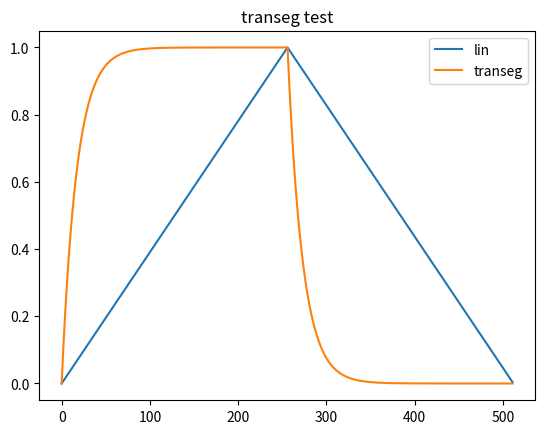

Generate this figure with matplotlib:
import math
import matplotlib.pyplot as plt

def triangle(size):
    shape = []
    for i in range(0, size):
        val = 1.0 - abs((-0.5 + (i/size)) * 2.0)
        shape.append(val)
    return shape

gval = 0.0
gcurve = 0.0

class tseg:
    gval = 0.0
    gcurve = 0.0
    curx = 0.0

    def transeg(self, inval, pos, size, curve):
        val = self.gval
        if pos == (size / 2) or pos == 0:
            # Reset stuff on segment change
            self.curx = 0.0
            self.gval = val

        if pos < (size / 2):
            beg = 0.0
            end = 1.0
        else:
            beg = 1.0
            end = 0.0

        if (curve == 0.0):
            c1 = ((end - beg) / (size/2))
        else:
            c1 = ((end - beg) / ((1.0 - math.exp(curve))))

        inc = c1
        print("Increment:\t" + str(c1))
        if (curve == 0):
            out = val
            val = val + inc
        else:
            out = val
            self.curx += (curve / (size/2))
            val = beg + inc * (1.0 - math.exp(self.curx))

        self.gval = val

        return out

t = tseg()
test_size = 512
out_shape = list(range(test_size))
x_scale = list(range(test_size))
test_curve = -15.0
linear_shape = triangle(test_size)
for i in range(0, test_size):
    out_shape[i] = t.transeg(linear_shape[i], i, test_size, test_curve)
    x_scale[i] = i

plt.plot(x_scale,linear_shape, label="lin")
plt.plot(x_scale,out_shape, label="transeg")
plt.title('transeg test')
plt.legend() 
plt.show()

